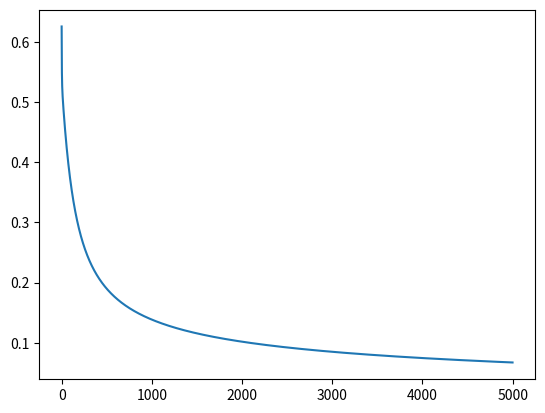

Source code (Python):
import numpy as np
import matplotlib.pyplot as plt

class LogisticRegression:
    
    def __init__(self):
        self.w = None
        self.b = None
    
    def sigmoid(self, z):
        return 1 / (1 + np.exp(-z))

    def build_fwb(self, X, W, b):
        z = np.dot(X, W) + b
        f_wb = self.sigmoid(z)
        return f_wb

    def computing_cost(self, X, Y, W, b):
        m = X.shape[0]
        
        f_wb = self.build_fwb(X, W, b)
        loss = Y * np.log(f_wb) + (1 - Y) * np.log(1 - f_wb)
        cost = - 1 / m * np.sum(loss)
        return cost
    
    def implememt_gradient(self, X, Y, W, b):
        m = X.shape[0]
        
        f_wb = self.build_fwb(X, W, b)
        error = f_wb - Y
        df_dw = 1 / m * np.dot(X.T, error)
        df_db = 1 / m * np.sum(error)
        
        return df_dw, df_db

    def fit(self, X, Y, alpha=0.001, iteration=1000):
        
        J_hist = []
        m, n = X.shape
        W = np.zeros((n, 1))
        b = 0
        for i in range(iteration):
            df_dw, df_db = self.implememt_gradient(X, Y, W, b)
            
            W = W - alpha * df_dw
            b = b - alpha * df_db
            
            cost = self.computing_cost(X, Y, W, b)
            J_hist.append(cost)
            
            if i % (iteration // 10) == 0:
                print(f"Iteration {i} | Cost = {cost}")
        self.w = W
        self.b = b
        return W, b, J_hist

    def predict(self, X_new):
        f_wb = self.build_fwb(X_new, self.w, self.b)

        y_pred = np.where(f_wb > 0.5, 1, 0)
        return y_pred.reshape(-1)
        
        
if __name__ == "__main__":
    # x: thời gian học tính bằng giờ
    X_data = np.array([
        [0.5], [1.0], [1.5], [2.0], [2.5], 
        [3.0], [3.5], [4.0], [4.5], [5.0]
    ])

    # Y: Kết quả thi (0 = Rớt, 1 = Đậu)
    Y_labels = np.array([
        0, 0, 0, 0, 1, 
        1, 1, 1, 1, 1
    ]).reshape(-1, 1) # Đảm bảo Y có kích thước (M, 1)

    # --- Khởi tạo và Huấn luyện Mô hình ---    
    # 1. Khởi tạo Mô hình
    model = LogisticRegression()
    
    # 2. Định nghĩa Siêu tham số
    # Tốc độ học (alpha) được tăng lên để hội tụ nhanh hơn
    LEARNING_RATE = 0.1 
    N_ITERATIONS = 5000 
    
    print("--- Bắt đầu Huấn luyện Logistic Regression ---")
    print(f"X shape: {X_data.shape}, Y shape: {Y_labels.shape}")
    print(f"Learning Rate: {LEARNING_RATE}, Iterations: {N_ITERATIONS}\n")

    # 3. Gọi hàm fit để huấn luyện mô hình
    final_w, final_b, cost_history = model.fit(
        X=X_data, 
        Y=Y_labels, 
        alpha=LEARNING_RATE, 
        iteration=N_ITERATIONS
    )
    print("Vẽ biểu đồ")
    iteration_range = np.arange(N_ITERATIONS)
    plt.plot(iteration_range, cost_history)
    plt.show()

    # 4. Hiển thị kết quả cuối cùng
    print("\n--- Kết Quả Sau Huấn Luyện ---")
    print(f"Trọng số W cuối cùng: {final_w}")
    print(f"Độ lệch b cuối cùng: {final_b}")
    print(f"Cost cuối cùng: {cost_history[-1]}")
    
   # --- Kiểm tra Dự đoán (Ví dụ) ---
    test_x = np.array([[1.2], [4.8]])
    print("\n--- Dự đoán cho mẫu kiểm tra ---")
    # Tính xác suất (sử dụng hàm sigmoid của model)
    y_pred = model.predict(test_x)
    print(f"Với dữ liệu: \n{test_x.reshape(-1,1)}")
    print("Du doan: ", y_pred)        